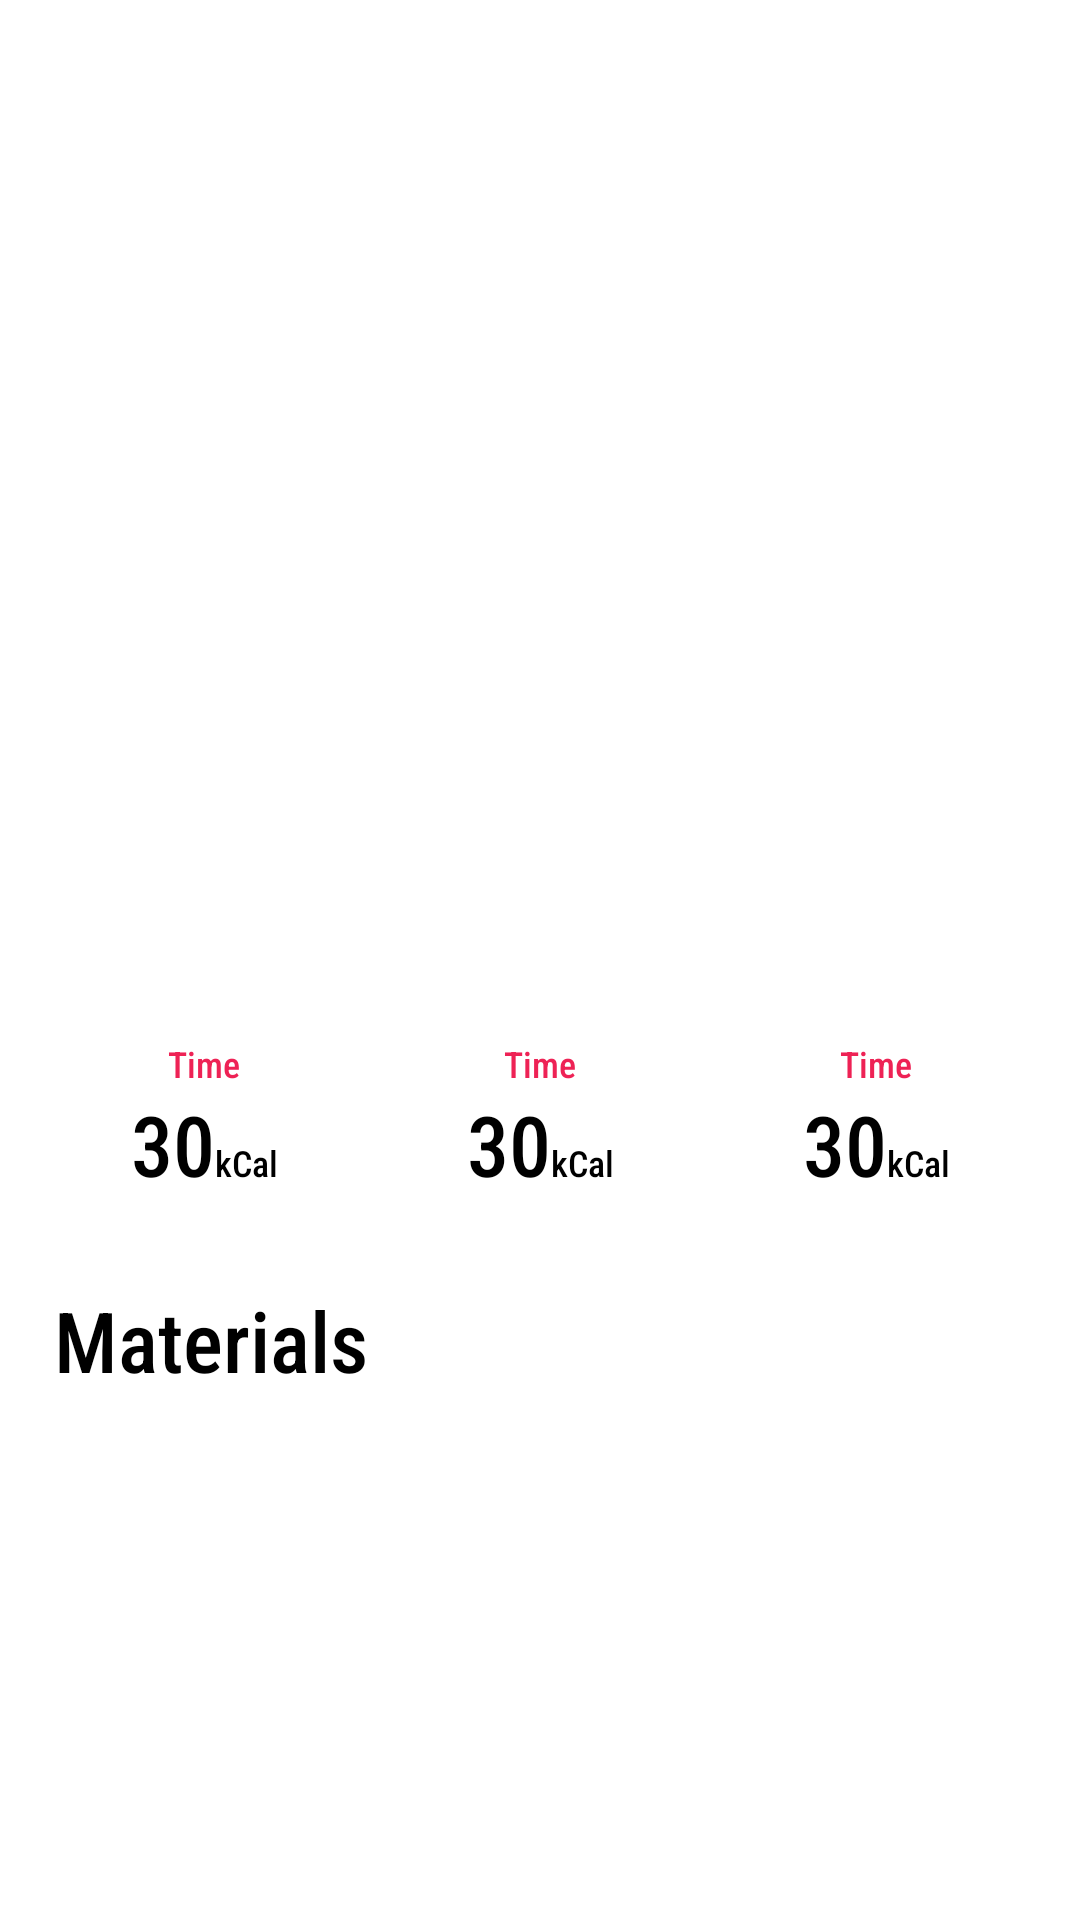

Reconstruct the res/layout file that produces this screen, plus the resources it refers to.
<!-- AndroidManifest.xml: application theme Theme.RecipesApp -->
<!-- res/layout/activity_recipe_detail.xml -->
<?xml version="1.0" encoding="utf-8"?>
<ScrollView xmlns:android="http://schemas.android.com/apk/res/android"
    xmlns:app="http://schemas.android.com/apk/res-auto"
    xmlns:tools="http://schemas.android.com/tools"
    android:layout_width="match_parent"
    android:layout_height="match_parent">

    <androidx.constraintlayout.widget.ConstraintLayout
        android:layout_width="match_parent"
        android:layout_height="wrap_content"
        tools:context=".ui.recipedetails.RecipeDetailActivity">

        <com.google.android.material.textview.MaterialTextView
            android:id="@+id/back_btn"
            style="@style/AppTextStyle"
            android:layout_margin="8dp"
            android:background="@drawable/ic_back"
            app:layout_constraintStart_toStartOf="parent"
            app:layout_constraintTop_toTopOf="parent" />


        <androidx.constraintlayout.widget.ConstraintLayout
            android:id="@+id/top_container"
            android:layout_width="match_parent"
            android:paddingBottom="@dimen/recipe_item_below_pd"
            android:layout_height="@dimen/recipe_img_zoom_height"
            app:layout_constraintEnd_toEndOf="parent"
            app:layout_constraintStart_toStartOf="parent"
            app:layout_constraintTop_toTopOf="parent">

            <com.google.android.material.textview.MaterialTextView
                android:id="@+id/recipe_name"
                style="@style/AppTextStyle"
                android:layout_marginStart="@dimen/view_left_right_mg"
                tools:text="Left side"
                android:textColor="@color/white"
                android:textSize="@dimen/text_size_medium"
                android:textStyle="bold"
                app:layout_constraintBottom_toBottomOf="parent"
                app:layout_constraintStart_toStartOf="parent" />

            <com.google.android.material.textview.MaterialTextView
                android:id="@+id/recipe_icon"
                style="@style/AppTextStyle"
                android:layout_marginEnd="@dimen/view_left_right_mg"
                android:background="@drawable/ic_menu_keep"
                android:backgroundTint="@color/white"
                app:layout_constraintBottom_toBottomOf="parent"
                app:layout_constraintEnd_toEndOf="parent" />


        </androidx.constraintlayout.widget.ConstraintLayout>

        <com.google.android.material.textview.MaterialTextView
            android:id="@+id/recipe_desc"
            style="@style/AppTextStyle"
            android:layout_width="0dp"
            android:textColor="@color/grey"
            android:layout_margin="18dp"
            tools:text="Long textLong textLong textLong textLong textLong textLong textLong textLong textLong textLong textLong textLong textLong textLong textLong textLong textLong textLong textLong textLong textLong textLong textLong textLong textLong textLong textLong textLong textLong textLong text"
            app:layout_constraintEnd_toEndOf="parent"
            app:layout_constraintStart_toStartOf="parent"
            app:layout_constraintTop_toBottomOf="@id/top_container" />

        <LinearLayout
            android:id="@+id/col_container"
            android:layout_width="match_parent"
            android:layout_height="wrap_content"
            android:layout_margin="@dimen/view_left_right_mg"
            android:baselineAligned="false"
            android:orientation="horizontal"
            app:layout_constraintEnd_toEndOf="@id/recipe_desc"
            app:layout_constraintStart_toStartOf="@id/recipe_desc"
            app:layout_constraintTop_toBottomOf="@id/recipe_desc">

            <include
                android:id="@+id/time_container"
                layout="@layout/layout_recipe_col_detail"
                android:layout_width="0dp"
                android:layout_height="wrap_content"
                android:layout_weight="0.3" />

            <include
                android:id="@+id/calorie_container"
                layout="@layout/layout_recipe_col_detail"
                android:layout_width="0dp"
                android:layout_height="wrap_content"
                android:layout_weight="0.3" />

            <include
                android:id="@+id/price_container"
                layout="@layout/layout_recipe_col_detail"
                android:layout_width="0dp"
                android:layout_height="wrap_content"
                android:layout_weight="0.3" />
        </LinearLayout>

        <com.google.android.material.textview.MaterialTextView
            android:id="@+id/material_tv"
            style="@style/AppTextStyle"
            android:layout_marginTop="@dimen/sub_head_mg_top"
            android:text="@string/materials"
            android:textSize="@dimen/text_size_large"
            app:layout_constraintStart_toStartOf="@id/recipe_desc"
            app:layout_constraintTop_toBottomOf="@id/col_container" />

        <androidx.recyclerview.widget.RecyclerView
            android:id="@+id/materials_rv"
            android:layout_width="0dp"
            android:layout_height="wrap_content"
            app:layout_constraintEnd_toEndOf="@id/recipe_desc"
            app:layout_constraintStart_toStartOf="@id/recipe_desc"
            app:layout_constraintTop_toBottomOf="@id/material_tv" />

        <ProgressBar
            android:visibility="invisible"
            android:id="@+id/progress_bar"
            android:layout_width="wrap_content"
            android:layout_height="wrap_content"
            app:layout_constraintEnd_toEndOf="parent"
            app:layout_constraintStart_toStartOf="parent"
            app:layout_constraintTop_toBottomOf="@id/top_container" />
    </androidx.constraintlayout.widget.ConstraintLayout>
</ScrollView>
<!-- res/layout/layout_recipe_col_detail.xml (included above) -->
<?xml version="1.0" encoding="utf-8"?>
<androidx.constraintlayout.widget.ConstraintLayout xmlns:android="http://schemas.android.com/apk/res/android"
    xmlns:app="http://schemas.android.com/apk/res-auto"
    android:layout_width="match_parent"
    android:layout_height="wrap_content"
    xmlns:tools="http://schemas.android.com/tools">

    <com.google.android.material.textview.MaterialTextView
        android:id="@+id/recipe_detail_col_title"
        style="@style/AppTextStyle"
        android:layout_width="match_parent"
        android:gravity="center"
        android:text="Time"
        android:textColor="@color/colorPrimary"
        app:layout_constraintStart_toStartOf="parent"
        app:layout_constraintTop_toTopOf="parent" />

    <LinearLayout
        android:id="@+id/quantity_container"
        android:layout_width="wrap_content"
        android:layout_height="wrap_content"
        android:orientation="horizontal"
        app:layout_constraintStart_toStartOf="@id/recipe_detail_col_title"
        app:layout_constraintEnd_toEndOf="@id/recipe_detail_col_title"
        app:layout_constraintTop_toBottomOf="@id/recipe_detail_col_title">
        <com.google.android.material.textview.MaterialTextView
            android:id="@+id/recipe_detail_col_quantity"
            style="@style/AppTextStyle"
            android:textSize="@dimen/text_size_large"
            tools:text="30" />

        <com.google.android.material.textview.MaterialTextView
            android:id="@+id/recipe_detail_col_unit"
            style="@style/AppTextStyle"
            tools:text="kCal" />
    </LinearLayout>


</androidx.constraintlayout.widget.ConstraintLayout>
<!-- resources referenced by this layout -->
<resources>
  <color name="colorPrimary">#ee2255</color>
  <color name="grey">@android:color/darker_gray</color>
  <color name="white">#FFFFFFFF</color>
  <dimen name="recipe_img_zoom_height">300dp</dimen>
  <dimen name="recipe_item_below_pd">8dp</dimen>
  <dimen name="sub_head_mg_top">28dp</dimen>
  <dimen name="text_size_large">28sp</dimen>
  <dimen name="text_size_medium">18sp</dimen>
  <dimen name="view_left_right_mg">12dp</dimen>
  <string name="materials">Materials</string>
  <style name="AppTextStyle">
          <item name="android:layout_width">wrap_content</item>
          <item name="android:layout_height">wrap_content</item>
          <item name="android:textSize">@dimen/text_size_small</item>
          <item name="android:textColor">@color/black</item>
      </style>
  <style name="Theme.RecipesApp" parent="Theme.MaterialComponents.DayNight.NoActionBar">
          
          <item name="colorPrimary">@color/colorPrimary</item>
          <item name="colorPrimaryVariant">@color/colorPrimary</item>
          <item name="colorOnPrimary">@color/white</item>
          
          <item name="colorSecondary">@color/colorPrimary</item>
          <item name="colorSecondaryVariant">@color/colorPrimary</item>
          <item name="colorOnSecondary">@color/black</item>
          
          <item name="android:statusBarColor" tools:targetApi="l">?attr/colorPrimaryVariant</item>
          
          <item name="android:fontFamily">sans-serif-condensed-medium</item>
      </style>
  <dimen name="text_size_small">14sp</dimen>
  <color name="black">#FF000000</color>
</resources>
